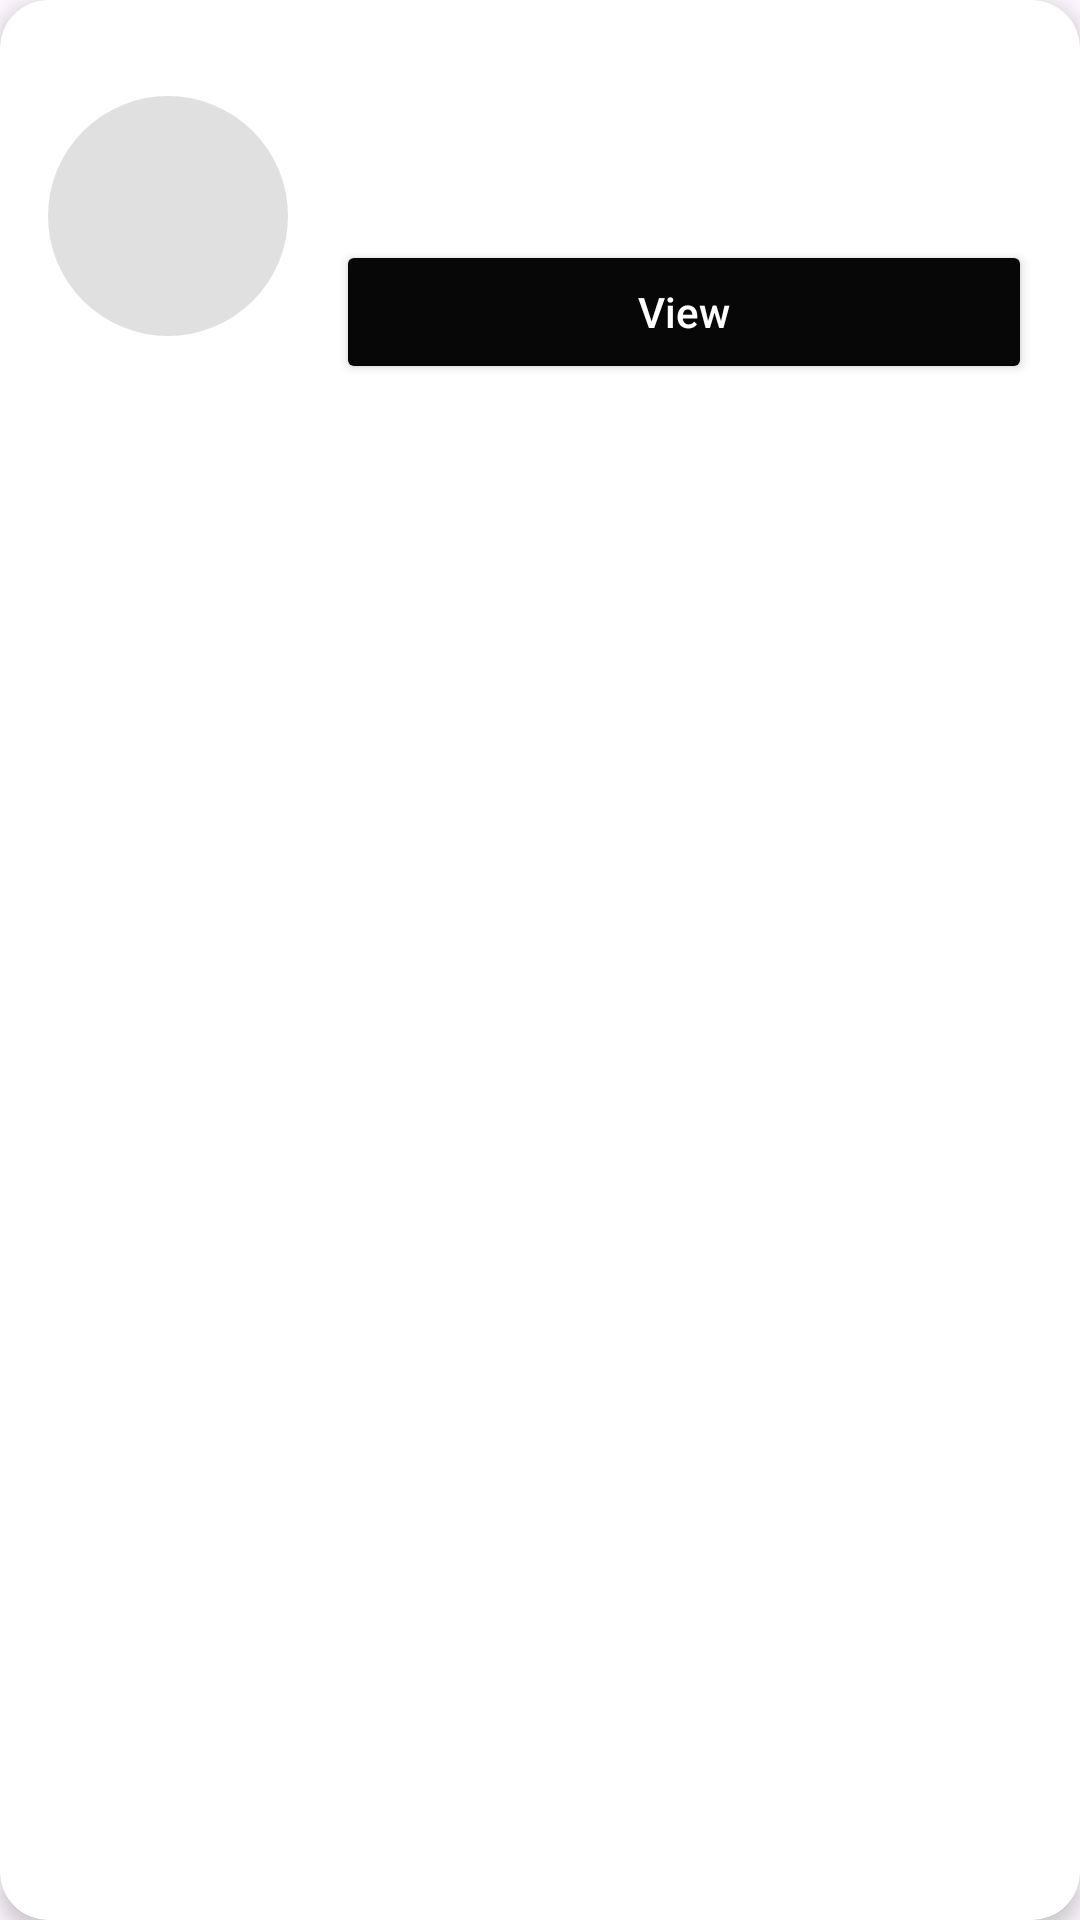

Android layout source for this screen:
<!-- AndroidManifest.xml: application theme Theme.DriveTrak -->
<!-- res/layout/friend_profile.xml -->
<?xml version="1.0" encoding="utf-8"?>
<androidx.cardview.widget.CardView xmlns:android="http://schemas.android.com/apk/res/android"
xmlns:app="http://schemas.android.com/apk/res-auto"
android:layout_width="match_parent"
android:layout_height="wrap_content"
android:layout_margin="16dp"
app:cardCornerRadius="16dp"
app:cardElevation="4dp"
app:cardBackgroundColor="@color/white">

<LinearLayout
    android:layout_width="match_parent"
    android:layout_height="wrap_content"
    android:orientation="horizontal"
    android:padding="16dp"
    >

    <ImageView
        android:layout_gravity="center_vertical"
        android:id="@+id/profile_image"
        android:layout_width="80dp"
        android:layout_height="80dp"
        android:background="@drawable/circular_shape"
        />

    
    <LinearLayout
        android:layout_width="0dp"
        android:layout_height="wrap_content"
        android:layout_marginStart="16dp"
        android:layout_weight="1"
        android:orientation="vertical">

        <TextView
            android:id="@+id/profile_name"
            android:layout_width="wrap_content"
            android:layout_height="wrap_content"
            android:gravity="center"
            android:text=""
            android:textColor="@color/black"
            android:textSize="24sp" />

        
        <LinearLayout
            android:layout_width="match_parent"
            android:layout_height="wrap_content"
            android:orientation="horizontal"
            android:gravity="center_vertical">

            <TextView
                android:id="@+id/profile_location"
                android:layout_width="wrap_content"
                android:layout_height="wrap_content"
                android:text=""
                android:gravity="center"
                android:textColor="@color/black"
                android:textSize="16sp" />

        </LinearLayout>

        <Button
            android:backgroundTint="#070707"
            android:id="@+id/view_button"
            android:layout_width="match_parent"
            android:layout_height="wrap_content"
            android:drawablePadding="8dp"
            android:layout_marginTop="10dp"
            android:text="View"
            android:textAllCaps="false"
            android:textColor="@color/white" />

    </LinearLayout>

</LinearLayout>

</androidx.cardview.widget.CardView>
<!-- resources referenced by this layout -->
<resources>
  <color name="black">#FF000000</color>
  <color name="white">#FFFFFFFF</color>
  <!-- drawable circular_shape (drawable) -->
  <?xml version="1.0" encoding="utf-8"?>
  <shape xmlns:android="http://schemas.android.com/apk/res/android">
      <solid android:color="#E0E0E0" /> 
      <corners android:radius="60dp" /> 
      <size android:width="120dp" android:height="120dp" /> 
  </shape>
  <style name="Theme.DriveTrak" parent="Base.Theme.DriveTrak" />
  <style name="Base.Theme.DriveTrak" parent="Theme.Material3.DayNight.NoActionBar">
          
          
      </style>
</resources>
